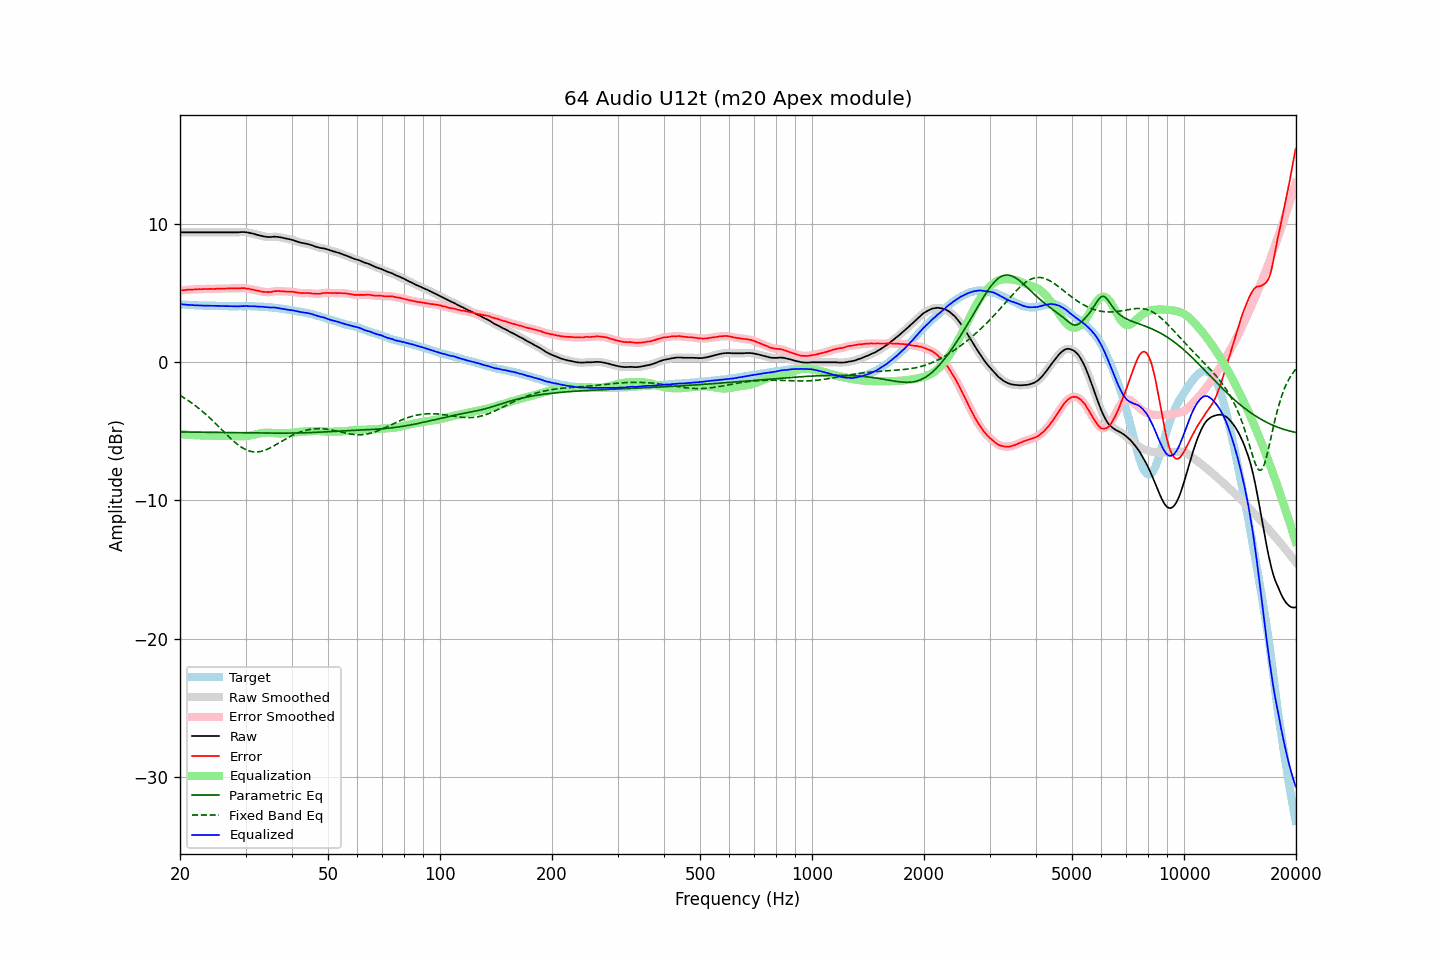

Source data for this figure (header and first rows):
frequency, raw, error, smoothed, error_smoothed, equalization, parametric_eq, fixed_band_eq, equalized_raw, equalized_smoothed, target
20.00, 9.41, 5.19, 9.41, 5.20, -5.20, -5.04, -2.40, 4.21, 4.21, 4.22
20.20, 9.41, 5.21, 9.41, 5.21, -5.21, -5.05, -2.47, 4.20, 4.20, 4.20
20.40, 9.41, 5.22, 9.41, 5.22, -5.22, -5.05, -2.54, 4.19, 4.19, 4.19
20.61, 9.41, 5.22, 9.41, 5.23, -5.23, -5.05, -2.61, 4.18, 4.18, 4.19
20.81, 9.41, 5.25, 9.41, 5.24, -5.24, -5.05, -2.68, 4.17, 4.17, 4.16
21.02, 9.41, 5.26, 9.41, 5.25, -5.25, -5.05, -2.76, 4.16, 4.16, 4.15
21.23, 9.41, 5.27, 9.41, 5.26, -5.26, -5.05, -2.84, 4.15, 4.15, 4.14
21.44, 9.41, 5.26, 9.41, 5.26, -5.27, -5.05, -2.92, 4.14, 4.14, 4.15
21.66, 9.41, 5.27, 9.41, 5.27, -5.27, -5.06, -3.00, 4.14, 4.14, 4.14
21.87, 9.41, 5.28, 9.41, 5.28, -5.28, -5.06, -3.09, 4.13, 4.13, 4.13
22.09, 9.41, 5.29, 9.41, 5.29, -5.28, -5.06, -3.18, 4.13, 4.13, 4.12
22.31, 9.41, 5.29, 9.41, 5.29, -5.29, -5.06, -3.27, 4.12, 4.12, 4.12
22.54, 9.41, 5.30, 9.41, 5.29, -5.29, -5.06, -3.36, 4.12, 4.12, 4.11
22.76, 9.41, 5.29, 9.41, 5.30, -5.30, -5.06, -3.46, 4.11, 4.11, 4.12
22.99, 9.41, 5.30, 9.41, 5.30, -5.30, -5.07, -3.56, 4.11, 4.11, 4.11
23.22, 9.41, 5.31, 9.41, 5.31, -5.31, -5.07, -3.66, 4.10, 4.10, 4.10
23.45, 9.41, 5.31, 9.41, 5.31, -5.31, -5.07, -3.76, 4.10, 4.10, 4.10
23.69, 9.41, 5.31, 9.41, 5.32, -5.31, -5.07, -3.87, 4.10, 4.10, 4.10
23.92, 9.41, 5.31, 9.41, 5.31, -5.31, -5.07, -3.97, 4.10, 4.10, 4.10
24.16, 9.41, 5.31, 9.41, 5.31, -5.31, -5.08, -4.08, 4.10, 4.10, 4.10
24.40, 9.41, 5.31, 9.41, 5.31, -5.32, -5.08, -4.19, 4.09, 4.09, 4.10
24.65, 9.41, 5.31, 9.41, 5.31, -5.32, -5.08, -4.30, 4.09, 4.09, 4.10
24.89, 9.41, 5.32, 9.41, 5.32, -5.32, -5.08, -4.42, 4.09, 4.09, 4.09
25.14, 9.41, 5.33, 9.41, 5.33, -5.32, -5.08, -4.53, 4.09, 4.09, 4.08
25.39, 9.41, 5.33, 9.41, 5.33, -5.33, -5.08, -4.65, 4.08, 4.08, 4.08
25.65, 9.41, 5.34, 9.41, 5.34, -5.33, -5.09, -4.76, 4.08, 4.08, 4.07
25.91, 9.41, 5.34, 9.41, 5.34, -5.34, -5.09, -4.88, 4.07, 4.07, 4.07
26.16, 9.41, 5.33, 9.41, 5.34, -5.34, -5.09, -5.00, 4.07, 4.07, 4.08
26.43, 9.41, 5.34, 9.41, 5.34, -5.35, -5.09, -5.11, 4.06, 4.06, 4.07
26.69, 9.41, 5.35, 9.41, 5.34, -5.35, -5.09, -5.23, 4.06, 4.06, 4.06
26.96, 9.41, 5.35, 9.41, 5.35, -5.35, -5.09, -5.34, 4.06, 4.06, 4.06
27.23, 9.41, 5.36, 9.41, 5.35, -5.35, -5.10, -5.45, 4.06, 4.06, 4.05
27.50, 9.41, 5.36, 9.41, 5.36, -5.35, -5.10, -5.56, 4.06, 4.06, 4.05
27.77, 9.41, 5.35, 9.41, 5.35, -5.35, -5.10, -5.67, 4.06, 4.06, 4.06
28.05, 9.41, 5.35, 9.41, 5.35, -5.36, -5.10, -5.77, 4.05, 4.05, 4.06
28.33, 9.41, 5.35, 9.41, 5.35, -5.36, -5.10, -5.87, 4.05, 4.05, 4.06
28.62, 9.41, 5.35, 9.41, 5.36, -5.36, -5.10, -5.96, 4.05, 4.05, 4.06
28.90, 9.42, 5.36, 9.42, 5.36, -5.36, -5.11, -6.05, 4.06, 4.06, 4.06
29.19, 9.43, 5.37, 9.43, 5.37, -5.36, -5.11, -6.13, 4.07, 4.06, 4.06
29.48, 9.43, 5.37, 9.43, 5.37, -5.36, -5.11, -6.20, 4.07, 4.07, 4.06
29.78, 9.43, 5.37, 9.43, 5.36, -5.36, -5.11, -6.27, 4.07, 4.07, 4.06
30.08, 9.42, 5.34, 9.42, 5.35, -5.35, -5.11, -6.33, 4.07, 4.07, 4.08
30.38, 9.40, 5.34, 9.40, 5.33, -5.33, -5.11, -6.38, 4.07, 4.07, 4.06
30.68, 9.38, 5.32, 9.38, 5.31, -5.32, -5.12, -6.42, 4.06, 4.06, 4.06
30.99, 9.35, 5.29, 9.35, 5.29, -5.29, -5.12, -6.45, 4.06, 4.06, 4.06
31.30, 9.33, 5.27, 9.33, 5.27, -5.27, -5.12, -6.47, 4.06, 4.06, 4.06
31.61, 9.30, 5.24, 9.30, 5.24, -5.24, -5.12, -6.49, 4.06, 4.05, 4.06
31.93, 9.26, 5.22, 9.26, 5.22, -5.22, -5.12, -6.49, 4.04, 4.05, 4.04
32.24, 9.23, 5.19, 9.23, 5.19, -5.19, -5.12, -6.49, 4.04, 4.04, 4.04
32.57, 9.20, 5.17, 9.20, 5.17, -5.17, -5.12, -6.48, 4.04, 4.03, 4.03
32.89, 9.17, 5.14, 9.17, 5.14, -5.14, -5.12, -6.46, 4.03, 4.03, 4.03
33.22, 9.14, 5.12, 9.14, 5.12, -5.12, -5.13, -6.43, 4.02, 4.02, 4.02
33.55, 9.12, 5.10, 9.12, 5.10, -5.10, -5.13, -6.40, 4.02, 4.01, 4.02
33.89, 9.10, 5.09, 9.10, 5.09, -5.09, -5.13, -6.36, 4.01, 4.00, 4.01
34.23, 9.08, 5.09, 9.08, 5.08, -5.09, -5.13, -6.31, 3.99, 3.99, 3.99
34.57, 9.07, 5.08, 9.07, 5.08, -5.09, -5.13, -6.26, 3.98, 3.98, 3.99
34.92, 9.07, 5.09, 9.07, 5.09, -5.10, -5.13, -6.20, 3.97, 3.97, 3.98
35.27, 9.08, 5.09, 9.08, 5.11, -5.11, -5.13, -6.14, 3.97, 3.97, 3.99
35.62, 9.09, 5.14, 9.09, 5.13, -5.12, -5.13, -6.08, 3.97, 3.97, 3.95
35.97, 9.10, 5.15, 9.10, 5.15, -5.13, -5.13, -6.01, 3.97, 3.96, 3.95
... 635 more rows
